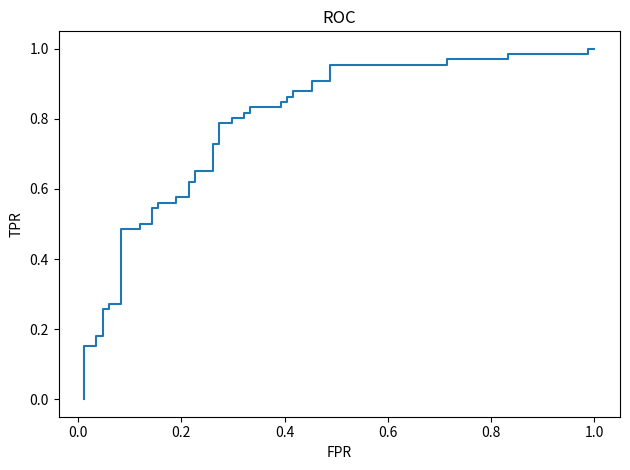

This chart was generated by the following Python code:
import matplotlib.pyplot as plt
import json

data = json.loads("[[1.2792096138000488,true],[1.1153279542922974,true],[0.9720794558525085,true],[-0.5180545449256897,false],[1.4547114372253418,true],[1.3289614915847778,true],[1.8748269081115723,true],[0.05465051531791687,false],[0.7888763546943665,true],[1.368210792541504,true],[1.4808461666107178,true],[0.9501181244850159,true],[1.2592355012893677,true],[1.0127032995224,true],[-0.8805797100067139,false],[-0.08946493268013,true],[0.4224545955657959,false],[1.0051900148391724,true],[0.5121232271194458,false],[1.0876282453536987,false],[1.5552432537078857,true],[-0.3680466413497925,false],[0.45498305559158325,true],[1.3851803541183472,true],[-0.8842921853065491,false],[2.6869430541992188,false],[1.6892706155776978,false],[0.7087478637695312,false],[-0.5138207077980042,false],[0.16498255729675293,false],[1.265992283821106,true],[0.47311416268348694,false],[0.04918492212891579,false],[1.283980369567871,true],[1.0510015487670898,false],[1.6323922872543335,false],[0.4570896625518799,true],[1.5262614488601685,true],[1.4057230949401855,true],[1.0391144752502441,true],[0.9190238118171692,true],[1.2970502376556396,true],[2.025949478149414,true],[0.6396026611328125,true],[2.3505871295928955,true],[1.0854156017303467,false],[1.0216373205184937,true],[-1.163207769393921,false],[1.8854788541793823,true],[0.249663308262825,false],[-0.8619526028633118,false],[1.9995672702789307,true],[1.0939114093780518,false],[0.6106101870536804,false],[1.8383781909942627,false],[-0.0637127161026001,false],[-0.34953051805496216,false],[0.988452672958374,false],[0.5209289193153381,false],[-0.4708566963672638,false],[0.4715256690979004,false],[-0.7905446887016296,false],[2.0255637168884277,true],[0.8488644361495972,false],[1.6645262241363525,true],[1.0948383808135986,true],[-0.8315924406051636,false],[1.5533114671707153,true],[0.9333463907241821,true],[-0.5723654627799988,false],[1.9510998725891113,true],[0.2842162549495697,false],[1.1901239156723022,false],[1.5058742761611938,false],[0.7622374296188354,false],[0.2894713282585144,false],[0.0965774804353714,false],[0.6335093379020691,false],[-0.7369110584259033,false],[1.2673722505569458,true],[0.9775630235671997,false],[0.7889275550842285,false],[-0.9432369470596313,false],[0.24122865498065948,false],[1.075297474861145,false],[0.545269250869751,false],[-0.1398508995771408,false],[-0.31118375062942505,false],[1.47971510887146,false],[0.5115379691123962,true],[0.8894630074501038,true],[0.4365079700946808,true],[2.5944597721099854,true],[0.8613907694816589,false],[1.1540073156356812,false],[1.6798168420791626,true],[1.5266021490097046,true],[0.2556634545326233,false],[0.90388423204422,false],[0.36393579840660095,false],[1.297504186630249,true],[1.091887354850769,true],[0.931088924407959,true],[0.8854649066925049,true],[0.0385725162923336,false],[1.5259686708450317,true],[-0.725635826587677,false],[-1.72086501121521,false],[1.9044498205184937,true],[-0.10369344800710678,false],[-0.5889104604721069,true],[0.2478746473789215,false],[1.4628609418869019,false],[1.1434470415115356,false],[0.20635242760181427,false],[0.8324120044708252,false],[0.676543653011322,false],[1.1111537218093872,true],[0.0488731786608696,false],[0.8705015182495117,true],[0.5464357733726501,true],[0.6190940737724304,true],[0.33756133913993835,false],[0.8019527196884155,true],[1.1540179252624512,true],[-1.4343260526657104,true],[1.4069069623947144,true],[0.5078597664833069,true],[0.1831521838903427,false],[-0.5352457761764526,false],[1.3706591129302979,true],[-0.8636290431022644,false],[0.8164027333259583,false],[0.6665022969245911,false],[0.5028047561645508,false],[-0.7765756845474243,false],[1.204775333404541,false],[1.2527906894683838,false],[0.7420544028282166,false],[1.0363034009933472,true],[1.0559784173965454,false],[-0.72457355260849,false],[1.9217685461044312,true],[0.9770780205726624,false],[0.8808136582374573,true],[1.0174754858016968,false],[0.4287119507789612,false],[1.0718724727630615,true],[0.8409612774848938,true],[-1.3366127014160156,false]]")
data = sorted(data, reverse=True)

tprs, fprs = [], []
positives = sum(1 for _, ground_truth in data if ground_truth)
negatives = len(data) - positives

for threshold, _ in data:
    tp = sum(1 for score, ground_truth in data if ground_truth and score >= threshold)
    fp = sum(1 for score, ground_truth in data if not ground_truth and score >= threshold)
    tpr = tp / positives
    fpr = fp / negatives
    tprs.append(tpr)
    fprs.append(fpr)

auroc = 0
for i in range(len(fprs) - 1):
    auroc += (fprs[i+1] - fprs[i]) * (tprs[i+1] + tprs[i]) / 2

print(f"AUROC: {auroc}")

plt.plot(fprs, tprs)

plt.xlabel("FPR")
plt.ylabel("TPR")
plt.title("ROC")

plt.tight_layout()
plt.show()
